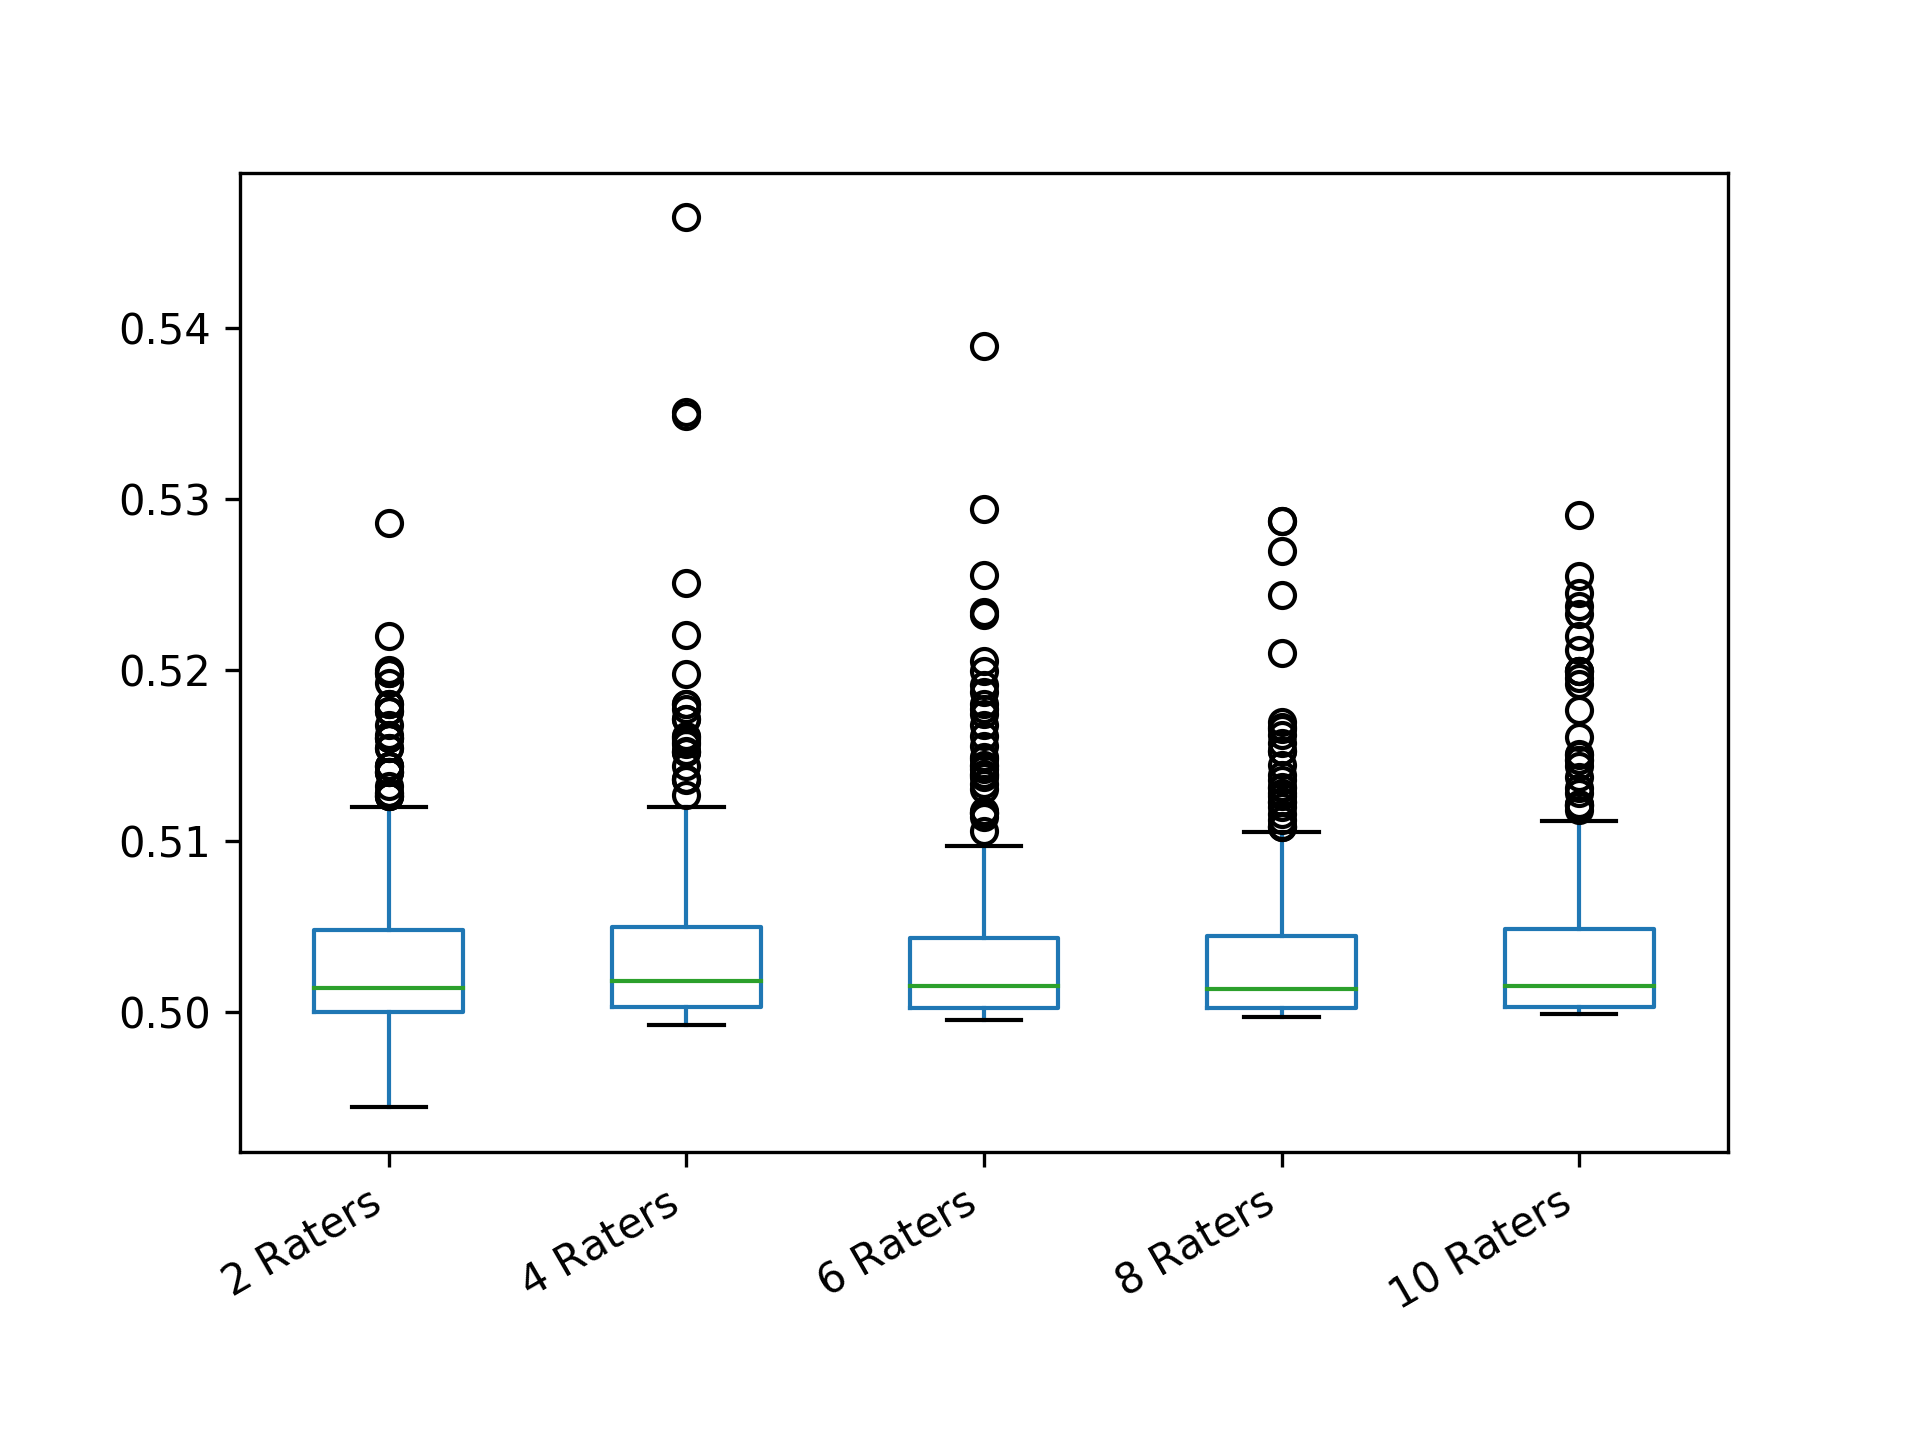

Values plotted in this chart, from the file beside it:
2 Raters; 4 Raters; 6 Raters; 8 Raters; 10 Raters
0.5; 0.5049; 0.4999; 0.5057; 0.5005
0.5; 0.4996; 0.5031; 0.5012; 0.5195
0.5032; 0.5001; 0.5006; 0.5; 0.5023
0.504; 0.5048; 0.5294; 0.4998; 0.505
0.5024; 0.5171; 0.5001; 0.5038; 0.501
0.5056; 0.5024; 0.5; 0.5003; 0.5
0.5004; 0.5021; 0.4999; 0.5001; 0.5008
0.4992; 0.5025; 0.5097; 0.5001; 0.4999
0.4996; 0.5; 0.5013; 0.5; 0.4999
0.5; 0.5039; 0.5029; 0.5027; 0.5
0.5018; 0.5066; 0.5045; 0.5126; 0.5001
0.5; 0.5003; 0.5011; 0.5; 0.5001
0.5016; 0.5026; 0.5016; 0.5138; 0.5055
0.5198; 0.5; 0.5; 0.5007; 0.5024
0.508; 0.4992; 0.5005; 0.5045; 0.4999
0.503; 0.5065; 0.5057; 0.5001; 0.5
0.5012; 0.5018; 0.5002; 0.5088; 0.5095
0.5056; 0.5152; 0.504; 0.5021; 0.5042
0.4988; 0.4999; 0.5001; 0.5; 0.5008
0.5012; 0.4999; 0.5004; 0.4998; 0.5
0.5; 0.5009; 0.5045; 0.5038; 0.5
0.4992; 0.5002; 0.4999; 0.5; 0.5025
0.5; 0.5001; 0.5024; 0.5; 0.5027
0.5; 0.5021; 0.5002; 0.5; 0.5007
0.5072; 0.5047; 0.507; 0.5; 0.5002
0.5084; 0.5006; 0.5199; 0.5005; 0.5109
0.5; 0.5; 0.5026; 0.5031; 0.5014
0.5176; 0.5076; 0.5006; 0.505; 0.5007
0.5056; 0.5029; 0.5029; 0.5007; 0.5001
0.5; 0.5095; 0.5063; 0.5006; 0.4999
0.5032; 0.5014; 0.5076; 0.5015; 0.5033
0.5; 0.5047; 0.5003; 0.5019; 0.5001
0.516; 0.5018; 0.5133; 0.503; 0.5032
0.502; 0.5069; 0.4998; 0.5011; 0.5118
0.5024; 0.5014; 0.5063; 0.5002; 0.5109
0.5154; 0.5; 0.4999; 0.5031; 0.504
0.5004; 0.5153; 0.4997; 0.5016; 0.4998
0.499; 0.5251; 0.5092; 0.5044; 0.5033
0.5048; 0.4999; 0.5023; 0.5009; 0.5006
0.5; 0.5018; 0.5053; 0.4998; 0.5024
0.5144; 0.5017; 0.5024; 0.4999; 0.5011
0.503; 0.5; 0.5191; 0.5026; 0.5001
0.4984; 0.5; 0.5006; 0.5144; 0.5009
0.5; 0.5023; 0.5023; 0.5; 0.5002
0.4998; 0.4998; 0.5011; 0.5085; 0.5013
0.505; 0.4999; 0.5001; 0.5009; 0.509
0.5002; 0.4999; 0.5021; 0.5009; 0.504
0.5016; 0.502; 0.4999; 0.4998; 0.5095
0.5004; 0.5014; 0.5002; 0.508; 0.5035
0.503; 0.5026; 0.4999; 0.5033; 0.5001
0.5084; 0.5024; 0.4999; 0.5007; 0.5014
0.5072; 0.5009; 0.5; 0.5002; 0.4999
0.506; 0.5; 0.505; 0.5003; 0.515
0.5018; 0.4997; 0.5027; 0.503; 0.5006
0.5012; 0.5001; 0.4998; 0.512; 0.4999
0.5012; 0.5112; 0.4999; 0.5013; 0.5255
0.506; 0.5021; 0.5117; 0.5131; 0.5
0.5042; 0.5001; 0.5052; 0.5015; 0.5058
0.5006; 0.4993; 0.5004; 0.4998; 0.5009
0.5012; 0.4994; 0.5015; 0.527; 0.4999
... 240 more rows
